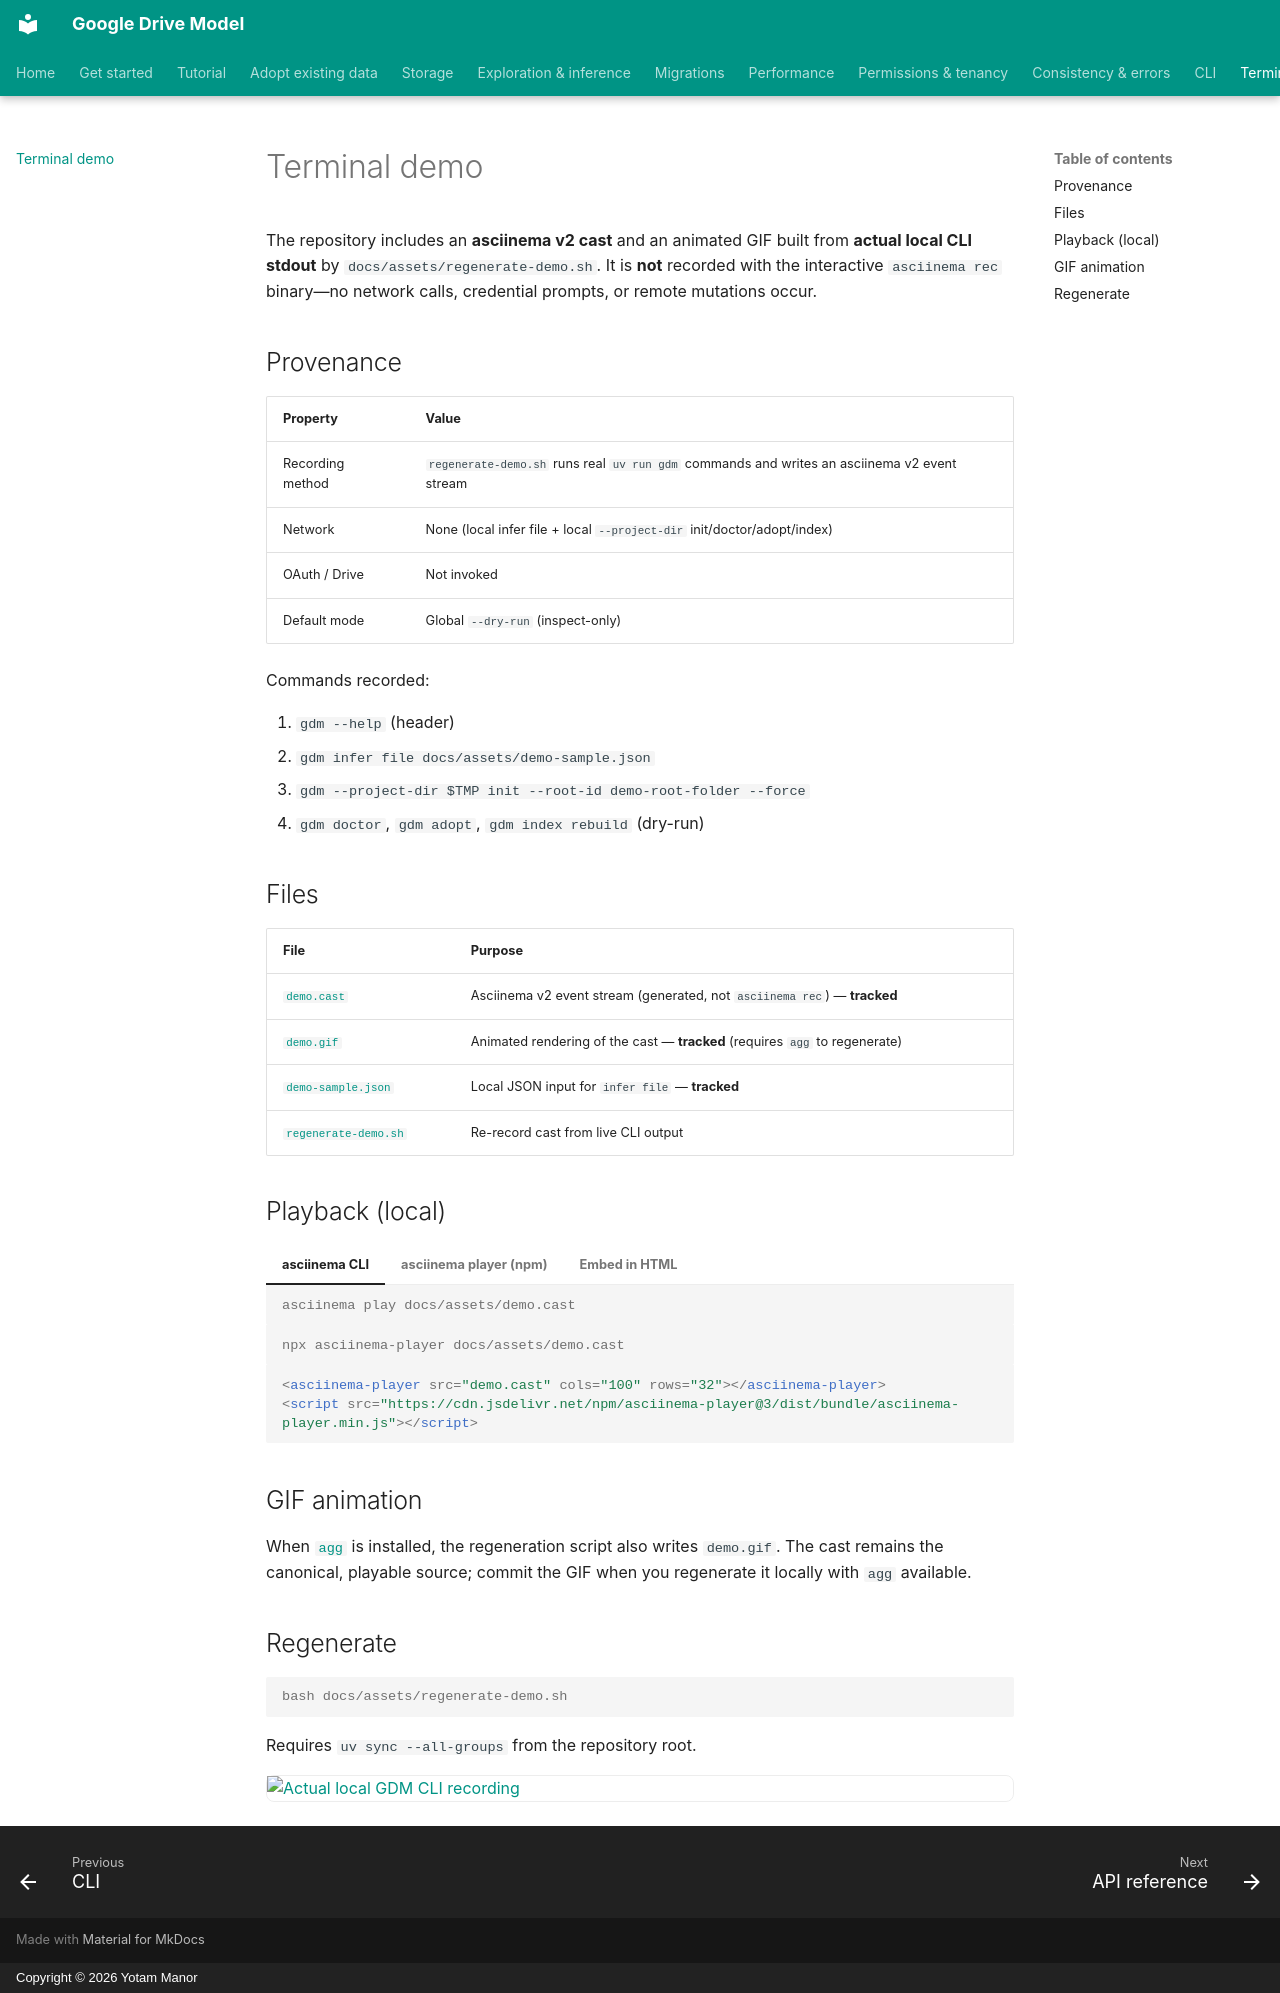

repository: yotammanor/gdm · page: assets/terminal-demo/index.html · generator: mkdocs · copyright: Copyright © 2026 Yotam Manor

# Terminal demo

The repository includes an **asciinema v2 cast** and an animated GIF built from
**actual local CLI stdout** by `docs/assets/regenerate-demo.sh`. It is **not**
recorded with the interactive `asciinema rec` binary—no network calls,
credential prompts, or remote mutations occur.

## Provenance

| Property | Value |
| --- | --- |
| Recording method | `regenerate-demo.sh` runs real `uv run gdm` commands and writes an asciinema v2 event stream |
| Network | None (local infer file + local `--project-dir` init/doctor/adopt/index) |
| OAuth / Drive | Not invoked |
| Default mode | Global `--dry-run` (inspect-only) |

Commands recorded:

1. `gdm --help` (header)
2. `gdm infer file docs/assets/demo-sample.json`
3. `gdm --project-dir $TMP init --root-id demo-root-folder --force`
4. `gdm doctor`, `gdm adopt`, `gdm index rebuild` (dry-run)

## Files

| File | Purpose |
| --- | --- |
| [`demo.cast`](demo.cast) | Asciinema v2 event stream (generated, not `asciinema rec`) — **tracked** |
| [`demo.gif`](demo.gif) | Animated rendering of the cast — **tracked** (requires `agg` to regenerate) |
| [`demo-sample.json`](demo-sample.json) | Local JSON input for `infer file` — **tracked** |
| [`regenerate-demo.sh`](regenerate-demo.sh) | Re-record cast from live CLI output |

## Playback (local)

=== "asciinema CLI"

    ```console
    asciinema play docs/assets/demo.cast
    ```

=== "asciinema player (npm)"

    ```console
    npx asciinema-player docs/assets/demo.cast
    ```

=== "Embed in HTML"

    ```html
    <asciinema-player src="demo.cast" cols="100" rows="32"></asciinema-player>
    <script src="https://cdn.jsdelivr.net/npm/asciinema-player@3/dist/bundle/asciinema-player.min.js"></script>
    ```

## GIF animation

When [`agg`](https://github.com/asciinema/agg) is installed, the regeneration
script also writes `demo.gif`. The cast remains the canonical, playable source;
commit the GIF when you regenerate it locally with `agg` available.

## Regenerate

```console
bash docs/assets/regenerate-demo.sh
```

Requires `uv sync --all-groups` from the repository root.

<p class="terminal-poster">
  <a href="demo.cast">
    <img src="demo.gif" alt="Actual local GDM CLI recording">
  </a>
</p>
